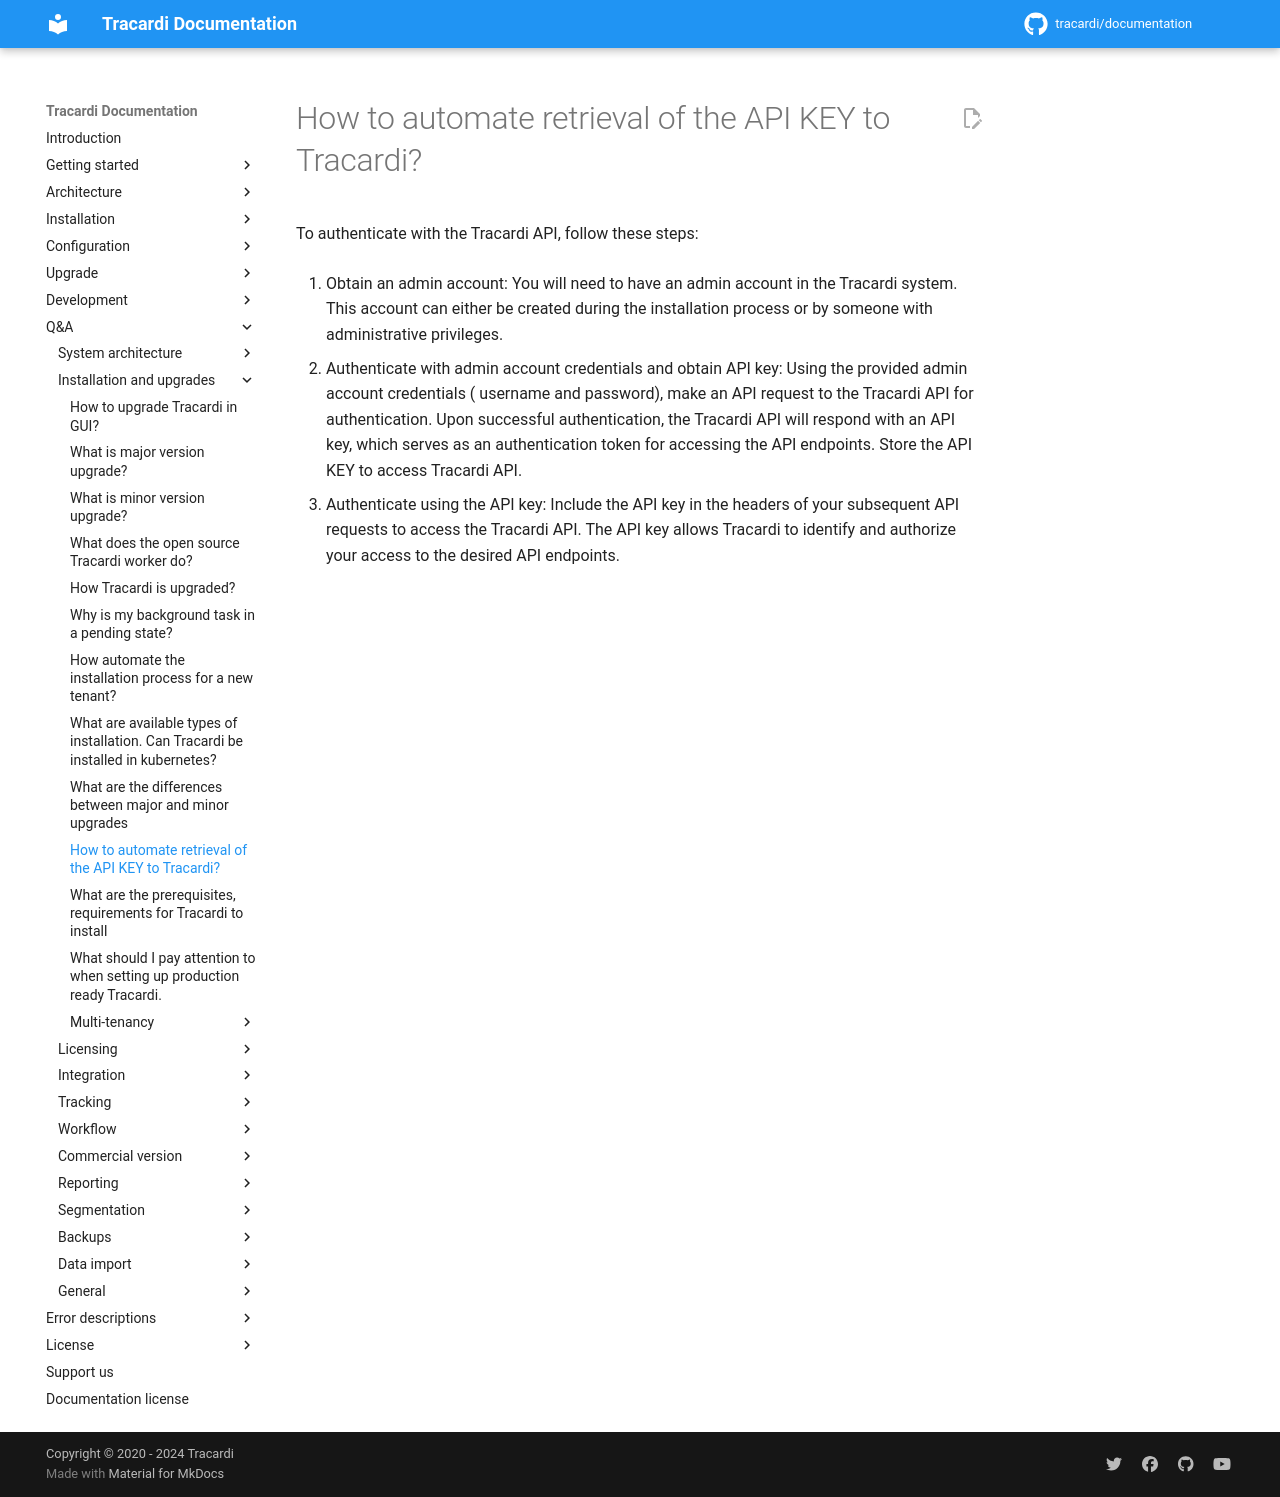

repository: Tracardi/documentation · page: 1.1.x/qa/how_to_automate_obtaining_the_API_key/index.html · generator: mkdocs

# How to automate retrieval of the API KEY to Tracardi?

To authenticate with the Tracardi API, follow these steps:

1. Obtain an admin account: You will need to have an admin account in the Tracardi system. This account can either be
   created during the installation process or by someone with administrative privileges.

2. Authenticate with admin account credentials and obtain API key: Using the provided admin account credentials (
   username and password), make an API request to the Tracardi API for authentication. Upon successful authentication,
   the Tracardi API will respond with an API key, which serves as an authentication token for accessing the API
   endpoints. Store the API KEY to access Tracardi API.

3. Authenticate using the API key: Include the API key in the headers of your subsequent API requests to access
   the Tracardi API. The API key allows Tracardi to identify and authorize your access to the desired API
   endpoints.
